Run: headless pygame with SDL's dummy video driver; simulated clock (each Clock.tick advances the game by its frame time, no real sleeping); random seed 0; keys injected as events and as key.get_pressed() state; mouse plan: one left click at the window centre at the start of phase 2, then a move to the lower-right quarter at the start of phase 3; restart key SPACE tapped at the start of phases 3 and 4.
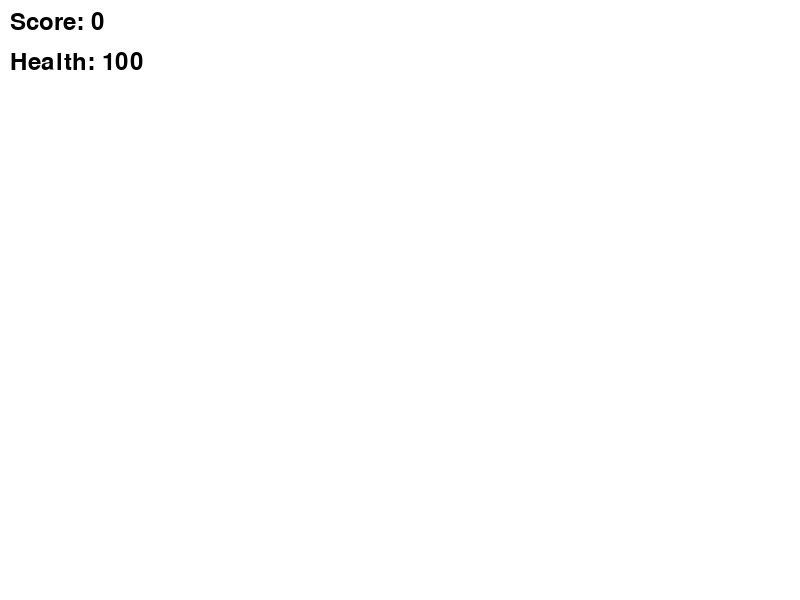
Frame 1 of 4 · flips 1–60 · no input
Frame 2 of 4 · flips 61–180 · clicked the window centre · tapped SPACE, RETURN · held RIGHT (→), D · screen unchanged from frame 1, image omitted
Frame 3 of 4 · flips 181–300 · moved the mouse to the lower-right quarter · tapped SPACE · held DOWN (↓), S · screen unchanged from frame 2, image omitted
Frame 4 of 4 · flips 301–420 · tapped SPACE · held LEFT (←), A, UP (↑), W · screen unchanged from frame 3, image omitted

The pygame program that drew these frames:

import pygame
import random

class Game:
    def __init__(self):
        pygame.init()
        self.screen = pygame.display.set_mode((800, 600))
        self.clock = pygame.time.Clock()
        self.font = pygame.font.Font(None, 36)
        self.score = 0
        self.health = 100
        self.game_over = False

    def start(self):
        while not self.game_over:
            self.update()
            self.draw()
            self.clock.tick(60)

    def update(self):
        for event in pygame.event.get():
            if event.type == pygame.QUIT:
                self.game_over = True

        keys = pygame.key.get_pressed()
        if keys[pygame.K_SPACE]:
            self.create_target()
            self.check_collision()
            self.update_score()
            self.update_health()

        if self.health <= 0:
            self.game_over = True

    def draw(self):
        self.screen.fill((255, 255, 255))
        self.show_score()
        self.show_health()
        if self.game_over:
            self.show_game_over()
        pygame.display.flip()

    def create_target(self):
        x = random.randint(0, 800)
        y = random.randint(0, 600)
        pygame.draw.circle(self.screen, (255, 0, 0), (x, y), 10)

    def check_collision(self):
        mouse_pos = pygame.mouse.get_pos()
        for event in pygame.event.get():
            if event.type == pygame.MOUSEBUTTONDOWN:
                if pygame.mouse.get_pressed()[0]:
                    if pygame.Rect(mouse_pos[0], mouse_pos[1], 1, 1).colliderect(pygame.Rect(x, y, 10, 10)):
                        self.score += 1

    def update_score(self):
        self.score += 1

    def update_health(self):
        self.health -= 10

    def show_score(self):
        score_text = self.font.render("Score: " + str(self.score), True, (0, 0, 0))
        self.screen.blit(score_text, (10, 10))

    def show_health(self):
        health_text = self.font.render("Health: " + str(self.health), True, (0, 0, 0))
        self.screen.blit(health_text, (10, 50))

    def show_game_over(self):
        game_over_text = self.font.render("Game Over", True, (0, 0, 0))
        self.screen.blit(game_over_text, (400, 300))

game = Game()
game.start()
